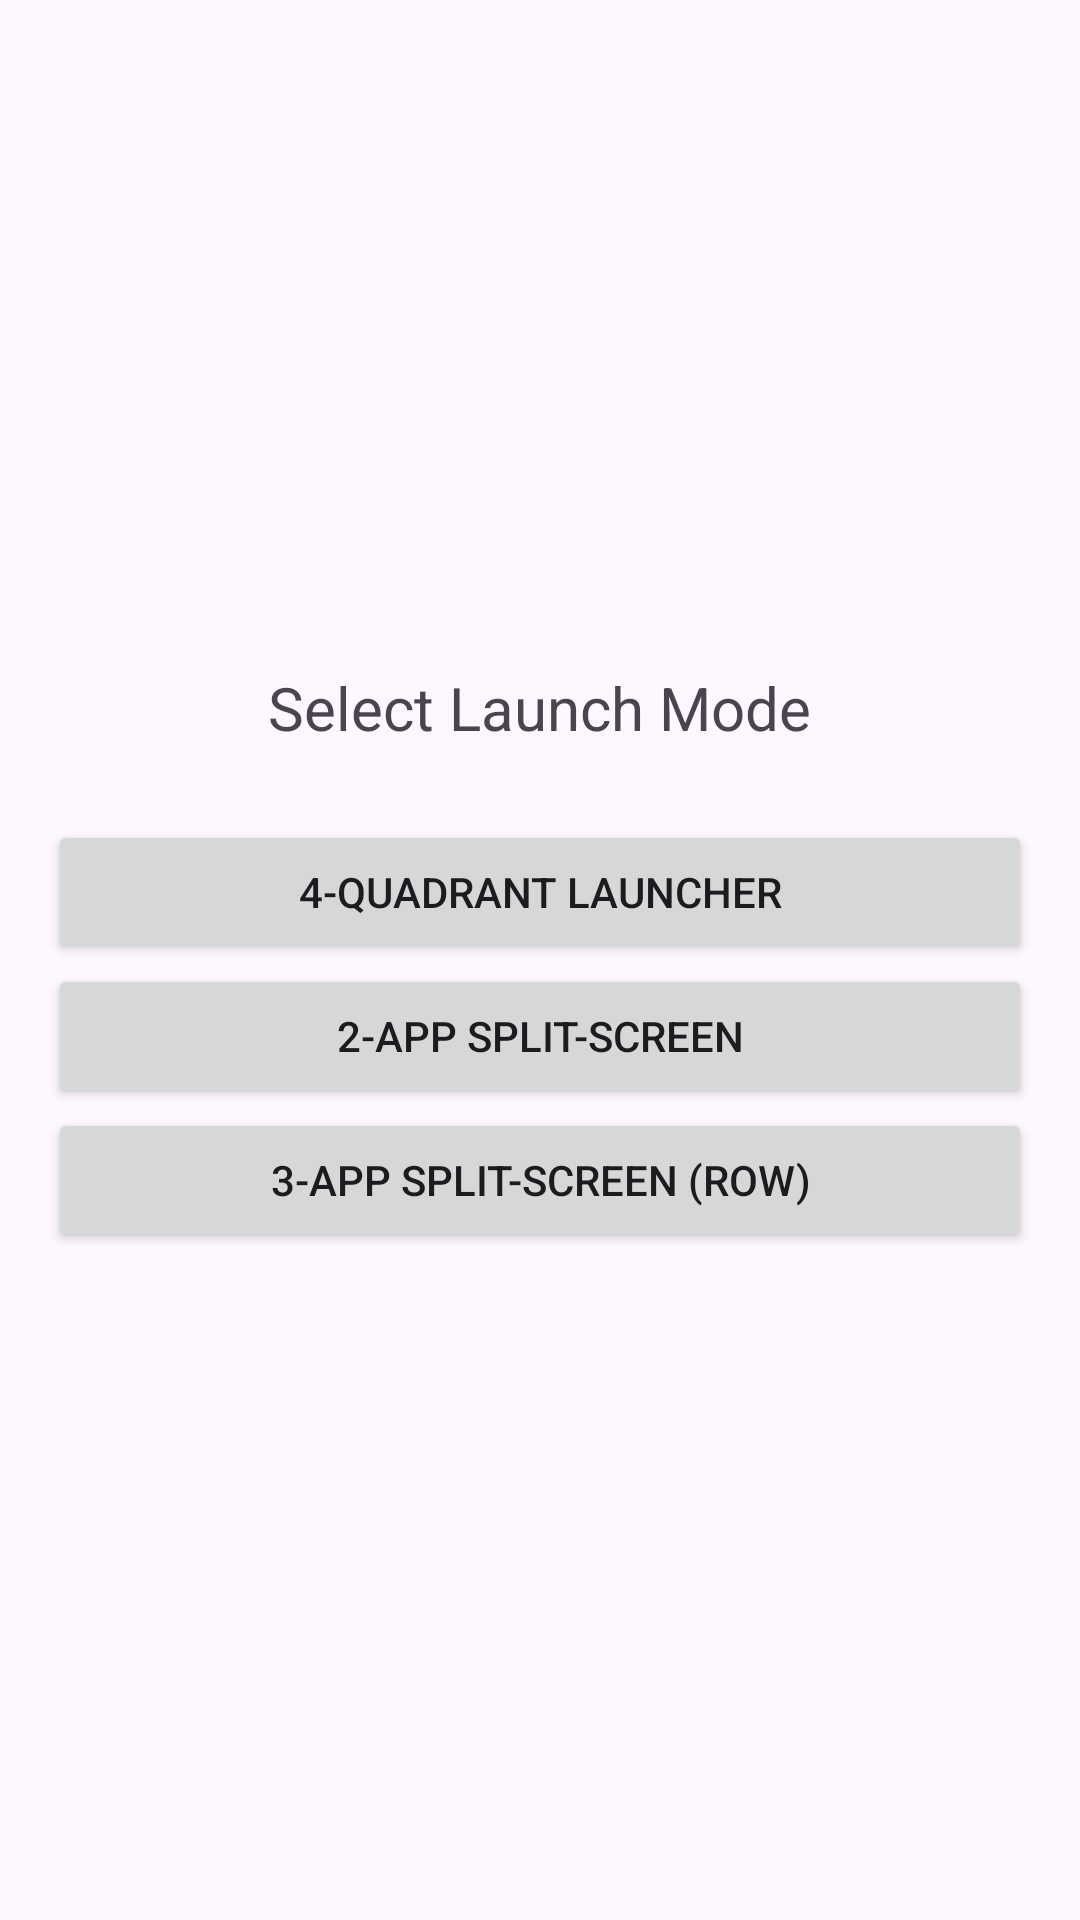

Layout XML and referenced resources for this Android screen:
<!-- AndroidManifest.xml: application theme Theme.QuadrantLauncher -->
<!-- res/layout/activity_menu.xml -->
<?xml version="1.0" encoding="utf-8"?>
<LinearLayout
    xmlns:android="http://schemas.android.com/apk/res/android"
    android:layout_width="match_parent"
    android:layout_height="match_parent"
    android:orientation="vertical"
    android:padding="16dp"
    android:gravity="center">

    <TextView
        android:layout_width="wrap_content"
        android:layout_height="wrap_content"
        android:text="Select Launch Mode"
        android:textSize="20sp"
        android:layout_marginBottom="24dp" />

    <Button
        android:id="@+id/button_quadrant"
        android:layout_width="match_parent"
        android:layout_height="wrap_content"
        android:text="4-Quadrant Launcher" />

    <Button
        android:id="@+id/button_split"
        android:layout_width="match_parent"
        android:layout_height="wrap_content"
        android:text="2-App Split-Screen" />

    <Button
        android:id="@+id/button_tri_split"
        android:layout_width="match_parent"
        android:layout_height="wrap_content"
        android:text="3-App Split-Screen (Row)" />

</LinearLayout>
<!-- resources referenced by this layout -->
<resources>
  <style name="Theme.QuadrantLauncher" parent="Base.Theme.QuadrantLauncher" />
  <style name="Base.Theme.QuadrantLauncher" parent="Theme.Material3.DayNight.NoActionBar">
          
          
      </style>
</resources>
